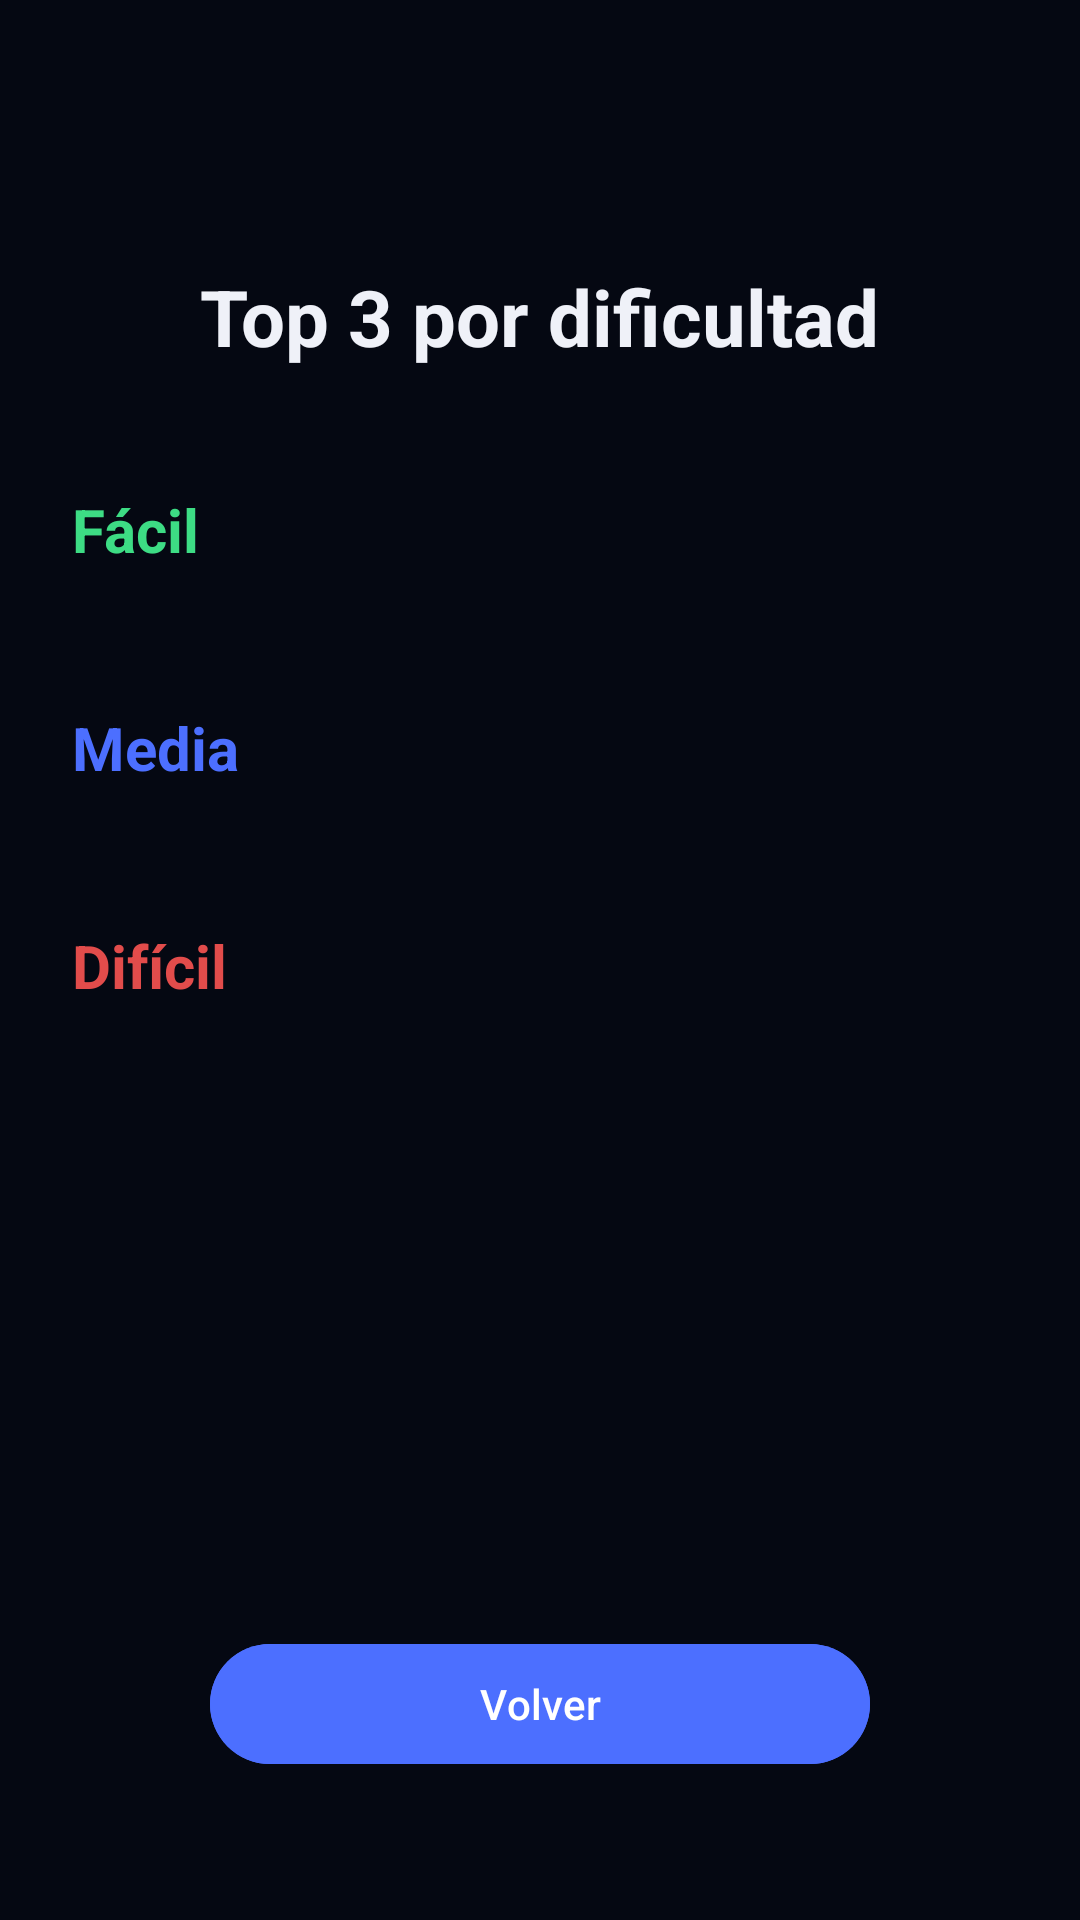

Produce the Android XML layout that renders to this screen, including the resource entries it uses.
<!-- AndroidManifest.xml: application theme Theme.Beaters -->
<!-- res/layout/activity_scores.xml -->
<?xml version="1.0" encoding="utf-8"?>
<androidx.constraintlayout.widget.ConstraintLayout
    xmlns:android="http://schemas.android.com/apk/res/android"
    xmlns:app="http://schemas.android.com/apk/res-auto"
    xmlns:tools="http://schemas.android.com/tools"
    android:id="@+id/scores_root"
    android:layout_width="match_parent"
    android:layout_height="match_parent"
    android:background="@color/bg_bottom"
    android:padding="24dp"
    tools:context=".ScoresActivity">

    <TextView
        android:id="@+id/title"
        android:layout_width="wrap_content"
        android:layout_height="wrap_content"
        android:text="@string/scores_title"
        android:textColor="@color/hud_text"
        android:textSize="26sp"
        android:textStyle="bold"
        android:layout_marginTop="64dp"
        app:layout_constraintStart_toStartOf="parent"
        app:layout_constraintEnd_toEndOf="parent"
        app:layout_constraintTop_toTopOf="parent" />

    <LinearLayout
        android:id="@+id/container"
        android:layout_width="match_parent"
        android:layout_height="0dp"
        android:orientation="vertical"
        android:layout_marginTop="32dp"
        android:layout_marginBottom="16dp"
        app:layout_constraintTop_toBottomOf="@id/title"
        app:layout_constraintBottom_toTopOf="@id/btnBack"
        app:layout_constraintStart_toStartOf="parent"
        app:layout_constraintEnd_toEndOf="parent">

        
        <TextView
            android:layout_width="wrap_content"
            android:layout_height="wrap_content"
            android:text="@string/difficulty_easy"
            android:textColor="@color/note_green"
            android:textSize="20sp"
            android:textStyle="bold"
            android:layout_marginTop="8dp" />
        <TextView
            android:id="@+id/scoresEasy"
            android:layout_width="wrap_content"
            android:layout_height="wrap_content"
            android:textColor="@color/hud_text"
            android:textSize="16sp"
            android:lineSpacingExtra="4dp"
            android:layout_marginTop="4dp" />

        
        <TextView
            android:layout_width="wrap_content"
            android:layout_height="wrap_content"
            android:text="@string/difficulty_medium"
            android:textColor="@color/btn_primary"
            android:textSize="20sp"
            android:textStyle="bold"
            android:layout_marginTop="20dp" />
        <TextView
            android:id="@+id/scoresMedium"
            android:layout_width="wrap_content"
            android:layout_height="wrap_content"
            android:textColor="@color/hud_text"
            android:textSize="16sp"
            android:lineSpacingExtra="4dp"
            android:layout_marginTop="4dp" />

        
        <TextView
            android:layout_width="wrap_content"
            android:layout_height="wrap_content"
            android:text="@string/difficulty_hard"
            android:textColor="@color/note_red"
            android:textSize="20sp"
            android:textStyle="bold"
            android:layout_marginTop="20dp" />
        <TextView
            android:id="@+id/scoresHard"
            android:layout_width="wrap_content"
            android:layout_height="wrap_content"
            android:textColor="@color/hud_text"
            android:textSize="16sp"
            android:lineSpacingExtra="4dp"
            android:layout_marginTop="4dp" />

    </LinearLayout>

    <Button
        android:id="@+id/btnBack"
        android:layout_width="220dp"
        android:layout_height="wrap_content"
        android:text="@string/scores_back"
        android:backgroundTint="@color/btn_primary"
        android:textColor="@color/btn_primary_text"
        android:layout_marginBottom="24dp"
        app:layout_constraintStart_toStartOf="parent"
        app:layout_constraintEnd_toEndOf="parent"
        app:layout_constraintBottom_toBottomOf="parent" />

</androidx.constraintlayout.widget.ConstraintLayout>
<!-- resources referenced by this layout -->
<resources>
  <color name="bg_bottom">#FF050812</color>
  <color name="btn_primary">#FF4C6FFF</color>
  <color name="btn_primary_text">#FFFFFFFF</color>
  <color name="hud_text">#FFEFF1F8</color>
  <color name="note_green">#FF3DDC84</color>
  <color name="note_red">#FFE24C4B</color>
  <string name="difficulty_easy">Fácil</string>
  <string name="difficulty_hard">Difícil</string>
  <string name="difficulty_medium">Media</string>
  <string name="scores_back">Volver</string>
  <string name="scores_title">Top 3 por dificultad</string>
  <style name="Theme.Beaters" parent="Base.Theme.Beaters" />
  <style name="Base.Theme.Beaters" parent="Theme.Material3.DayNight.NoActionBar">
          <item name="android:windowBackground">@color/bg_bottom</item>
          <item name="android:statusBarColor">@color/bg_top</item>
      </style>
  <color name="bg_top">#FF0B1020</color>
</resources>
